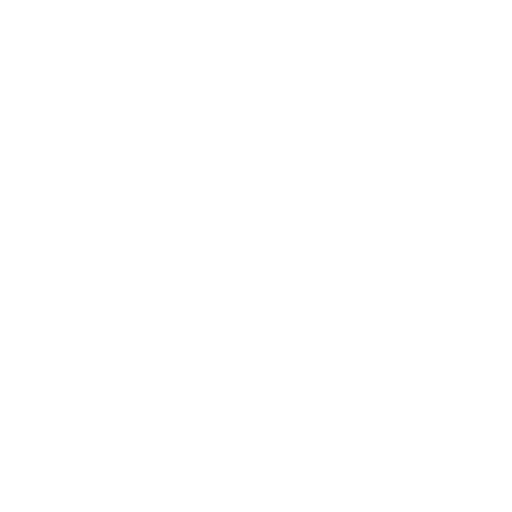
t = 0.00 s
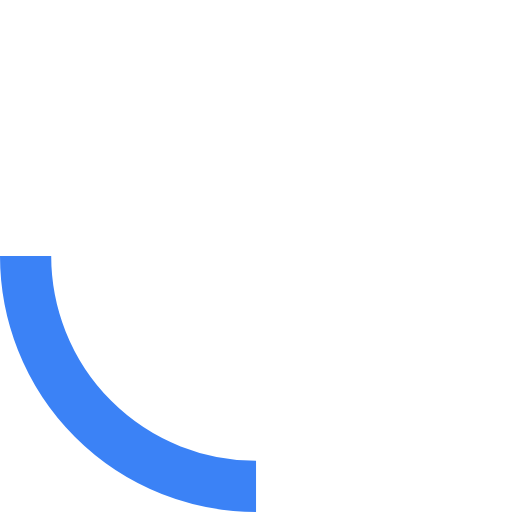
t = 0.38 s
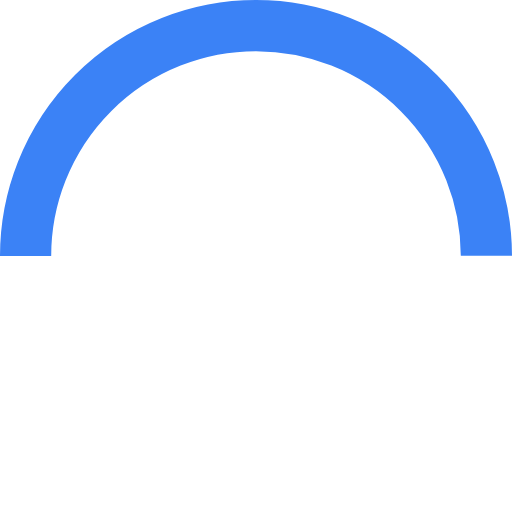
t = 0.75 s
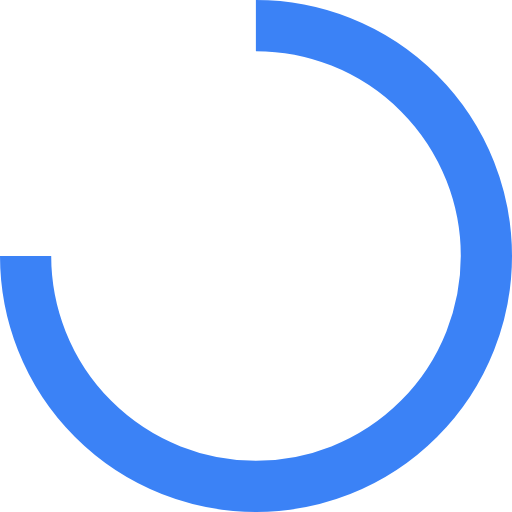
t = 1.13 s

The animated SVG that drew these frames (rendered in a browser with its animation timeline set to each time). Animation: 2 SMIL elements (animate=2); one cycle of 1.50 s, repeats indefinitely.

<svg width="80" height="80" viewBox="0 0 80 80" xmlns="http://www.w3.org/2000/svg">
  <circle cx="40" cy="40" r="36" fill="none" stroke="#3b82f6" stroke-width="8">
    <animate attributeName="stroke-dasharray" dur="1.5s" repeatCount="indefinite" from="0 226.08" to="226.08 0"/>
    <animate attributeName="stroke-dashoffset" dur="1.5s" repeatCount="indefinite" from="0" to="-226.08"/>
  </circle>
</svg>